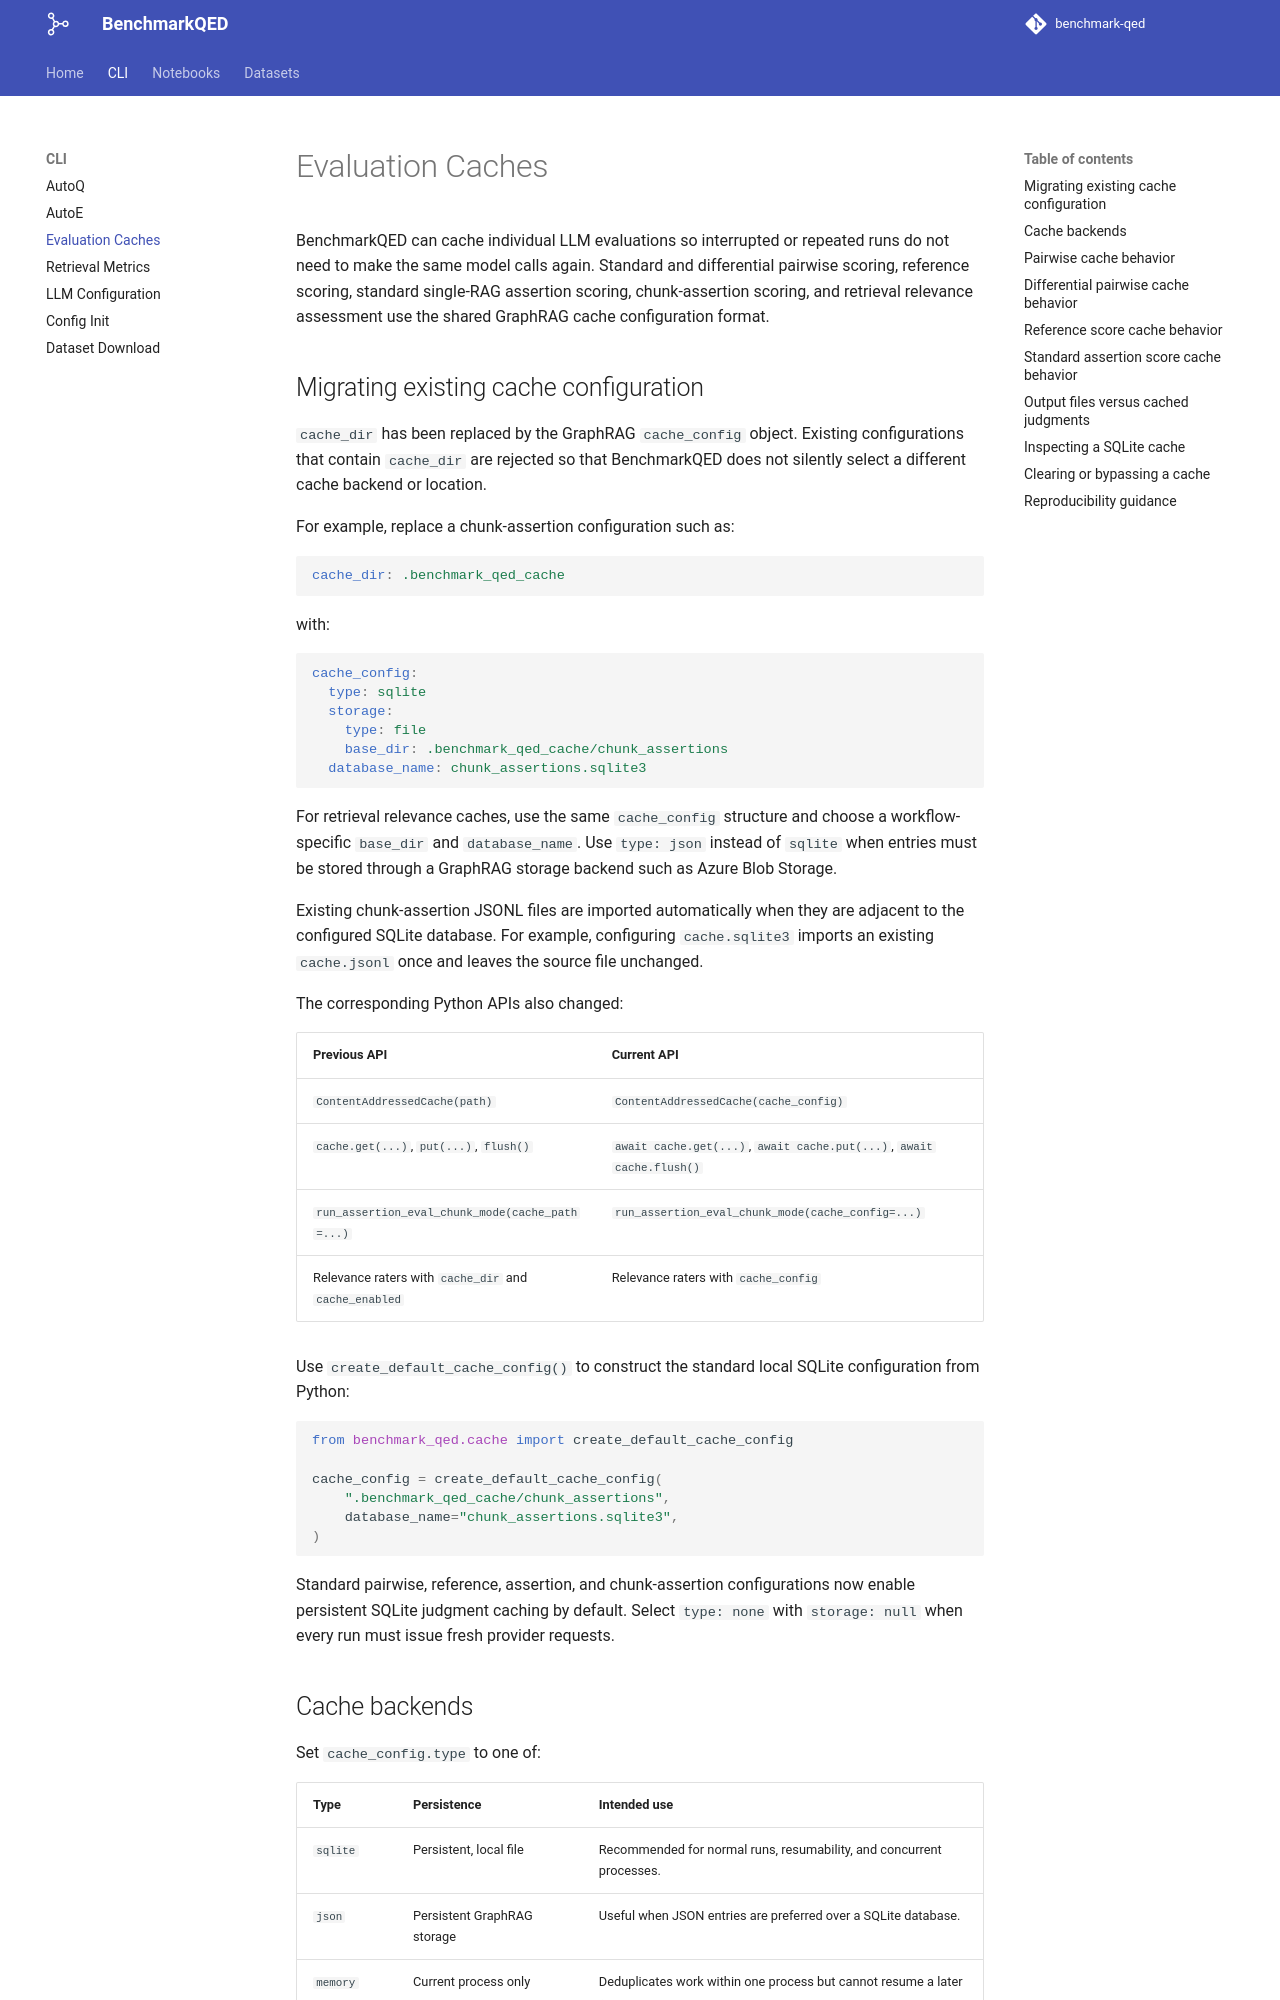

repository: microsoft/benchmark-qed · page: cli/cache/index.html · generator: mkdocs

# Evaluation Caches

BenchmarkQED can cache individual LLM evaluations so interrupted or repeated
runs do not need to make the same model calls again. Standard and differential
pairwise scoring, reference scoring, standard single-RAG assertion scoring,
chunk-assertion scoring, and retrieval relevance assessment use the shared
GraphRAG cache configuration format.

## Migrating existing cache configuration

`cache_dir` has been replaced by the GraphRAG `cache_config` object. Existing
configurations that contain `cache_dir` are rejected so that BenchmarkQED does
not silently select a different cache backend or location.

For example, replace a chunk-assertion configuration such as:

```yaml
cache_dir: .benchmark_qed_cache
```

with:

```yaml
cache_config:
  type: sqlite
  storage:
    type: file
    base_dir: .benchmark_qed_cache/chunk_assertions
  database_name: chunk_assertions.sqlite3
```

For retrieval relevance caches, use the same `cache_config` structure and
choose a workflow-specific `base_dir` and `database_name`. Use `type: json`
instead of `sqlite` when entries must be stored through a GraphRAG storage
backend such as Azure Blob Storage.

Existing chunk-assertion JSONL files are imported automatically when they are
adjacent to the configured SQLite database. For example, configuring
`cache.sqlite3` imports an existing `cache.jsonl` once and leaves the source
file unchanged.

The corresponding Python APIs also changed:

| Previous API | Current API |
|---|---|
| `ContentAddressedCache(path)` | `ContentAddressedCache(cache_config)` |
| `cache.get(...)`, `put(...)`, `flush()` | `await cache.get(...)`, `await cache.put(...)`, `await cache.flush()` |
| `run_assertion_eval_chunk_mode(cache_path=...)` | `run_assertion_eval_chunk_mode(cache_config=...)` |
| Relevance raters with `cache_dir` and `cache_enabled` | Relevance raters with `cache_config` |

Use `create_default_cache_config()` to construct the standard local SQLite
configuration from Python:

```python
from benchmark_qed.cache import create_default_cache_config

cache_config = create_default_cache_config(
    ".benchmark_qed_cache/chunk_assertions",
    database_name="chunk_assertions.sqlite3",
)
```

Standard pairwise, reference, assertion, and chunk-assertion configurations now
enable persistent SQLite judgment caching by default. Select `type: none` with
`storage: null` when every run must issue fresh provider requests.
